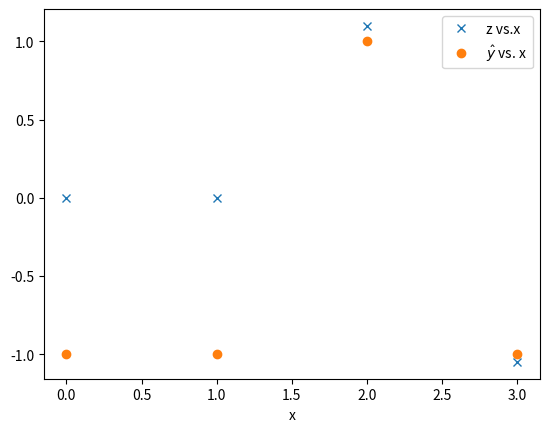

Here is the Python script that generated this plot:
# -*- coding: utf-8 -*-
"""
Created on Sun Mar 31 18:14:02 2019

@author: LingfengZhao
"""

import numpy as np
from matplotlib import pyplot as plt

gamma = 3 
alpha = np.array([0 ,0 , 1, 1])

x = np.array([0, 1, 2, 3])
y = np.array([1, -1, 1, -1])

z = np.sum(alpha * y * np.exp(- gamma* (x -x[:,None])**2), axis =0)

y_hat = np.where(z > 0, 1, -1)

plt.figure(dpi=200)
plt.plot(x, z, 'x')
plt.plot(x, y_hat, 'o')
plt.legend(["z vs.x", "$\hat{y}$ vs. x"])
plt.xlabel('x')

plt.show()
